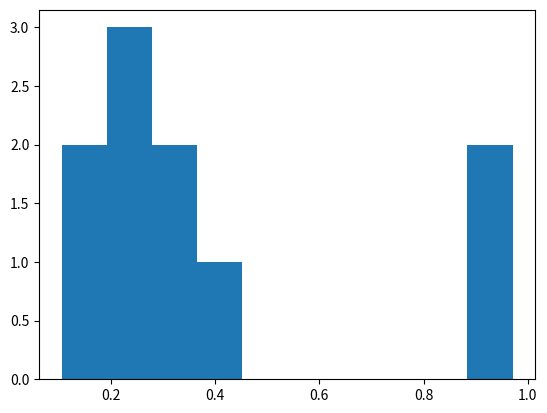

This figure's Python source:
import matplotlib.pyplot as plt
import numpy as np

# LGC Function
def LGC(seed, a, c, m, amount): 
    """
    Generador de Congruencia Lineal (LCG)
    """
    pseudo_list = []
    x = seed
    for _ in range(amount): 
        prev_x = (a * x + c) % m
        pseudo_list.append(prev_x / m)
        x = prev_x
    return pseudo_list
    
# Using the Borland C/C++ parameters
pseudo_number = LGC(seed=10, a=22695477,c=1,m=2**31, amount=10)
# Print of list items in a iterative way
print(*pseudo_number, sep='\n')
# Histogram
data = pseudo_number
plt.hist(data, bins=10)
plt.show()

